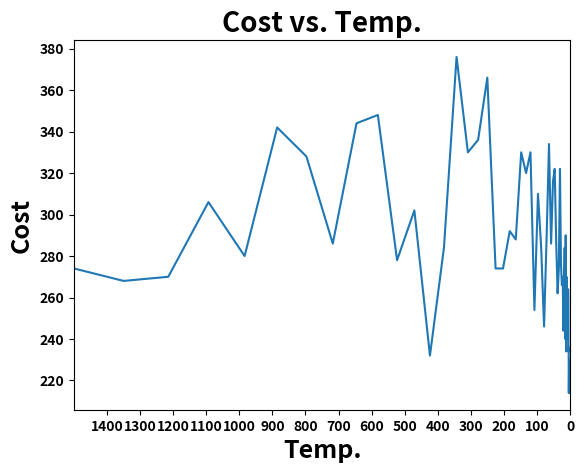

Write Python code to recreate this figure.
# Quadratic Assignment Problem (QAP):
# Given a set of facilities and locations along with the 
# flows between facilities and the distances between locations, 
# the objective of the Quadratic Assignment Problem is to assign 
# each facility to a location in such a way as to minimize the total cost.

import numpy as np
import matplotlib.pyplot as plt
import pandas as pd

import warnings
warnings.filterwarnings('ignore')
def SA_probability_function(obj_possible,obj_current,T):
    return 1/(np.exp((obj_possible-obj_current)/T))


Dist = pd.DataFrame([[0,1,2,3,1,2,3,4],[1,0,1,2,2,1,2,3],[2,1,0,1,3,2,1,2],
                      [3,2,1,0,4,3,2,1],[1,2,3,4,0,1,2,3],[2,1,2,3,1,0,1,2],
                      [3,2,1,2,2,1,0,1],[4,3,2,1,3,2,1,0]],
                    columns=["A","B","C","D","E","F","G","H"],
                    index=["A","B","C","D","E","F","G","H"])

Flow = pd.DataFrame([[0,5,2,4,1,0,0,6],[5,0,3,0,2,2,2,0],[2,3,0,0,0,0,0,5],
                      [4,0,0,0,5,2,2,10],[1,2,0,5,0,10,0,0],[0,2,0,2,10,0,5,1],
                      [0,2,0,2,0,5,0,10],[6,0,5,10,0,1,10,0]],
                    columns=["A","B","C","D","E","F","G","H"],
                    index=["A","B","C","D","E","F","G","H"])


# hyperparameters
T0 = 1500
M = 250
N = 20
alpha = 0.9

X0 = ["B","D","A","E","C","F","G","H"] # inicial solution

New_Dist_df = Dist.reindex(columns=X0, index=X0)
New_Dist_Arr = np.array(New_Dist_df)

# Make a dataframe of the cost of the initial solution

Objfun1_start = pd.DataFrame(New_Dist_Arr*Flow)
Objfun1_start_Arr = np.array(Objfun1_start)


sum_start = sum(sum(Objfun1_start_Arr))
print(f'incial solution: {sum_start}')


Temp, Min_Cost = [], []

best_sol, best_value = X0,sum_start 

for i in range(M):
    for j in range(N):
        #chose two differents departaments
        ran_1 = np.random.randint(0,len(X0))
        ran_2 = np.random.randint(0,len(X0))
        
        while ran_1==ran_2:
            ran_2 = np.random.randint(0,len(X0))
        
        # swap two departaments 
        xt = X0[:]
        xt[ran_1], xt[ran_2] = xt[ran_2], xt[ran_1]
        

        new_dis_df_init = Dist.reindex(columns=X0, index=X0)
        new_dis_init_arr = np.array(new_dis_df_init)
        
        new_dis_df_new = Dist.reindex(columns=xt, index=xt)
        new_dis_new_arr = np.array(new_dis_df_new)
        
        
        # Make a df of the current solution
        objfun_init = pd.DataFrame(new_dis_init_arr*Flow)
        objfun_init_arr = np.array(objfun_init)
        
        # Make a df of the new solution
        objfun_new = pd.DataFrame(new_dis_new_arr*Flow)
        objfun_new_arr = np.array(objfun_new)
        
        sum_init = sum(sum(objfun_init_arr))
        sum_new = sum(sum(objfun_new_arr))
        
        rand_sa = np.random.rand()
        
        if sum_new<=sum_init:
            X0=xt
            sum_init = sum_new
        elif rand_sa<=SA_probability_function(sum_new,sum_init,T0):
            X0=xt
            sum_init = sum_new
        
        if sum_new<=best_value:
            best_sol = xt
            best_value = sum_new
        
    Temp.append(T0)
    Min_Cost.append(sum_init)
    
    T0 = alpha*T0
    
print('-'*30)
print("\nFinal Solution:",X0)
print("Minimized Cost:",sum_init)
print('-'*30)
print("\nBest Solution:",best_sol)
print("Best Cost:",best_value)
print('-'*30)
print('Ploting...')
plt.plot(Temp,Min_Cost)
plt.title("Cost vs. Temp.", fontsize=20,fontweight='bold')
plt.xlabel("Temp.", fontsize=18,fontweight='bold')
plt.ylabel("Cost", fontsize=18,fontweight='bold')
plt.xlim(1500,0)

plt.xticks(np.arange(min(Temp),max(Temp),100),fontweight='bold')
plt.yticks(fontweight='bold')
plt.show()